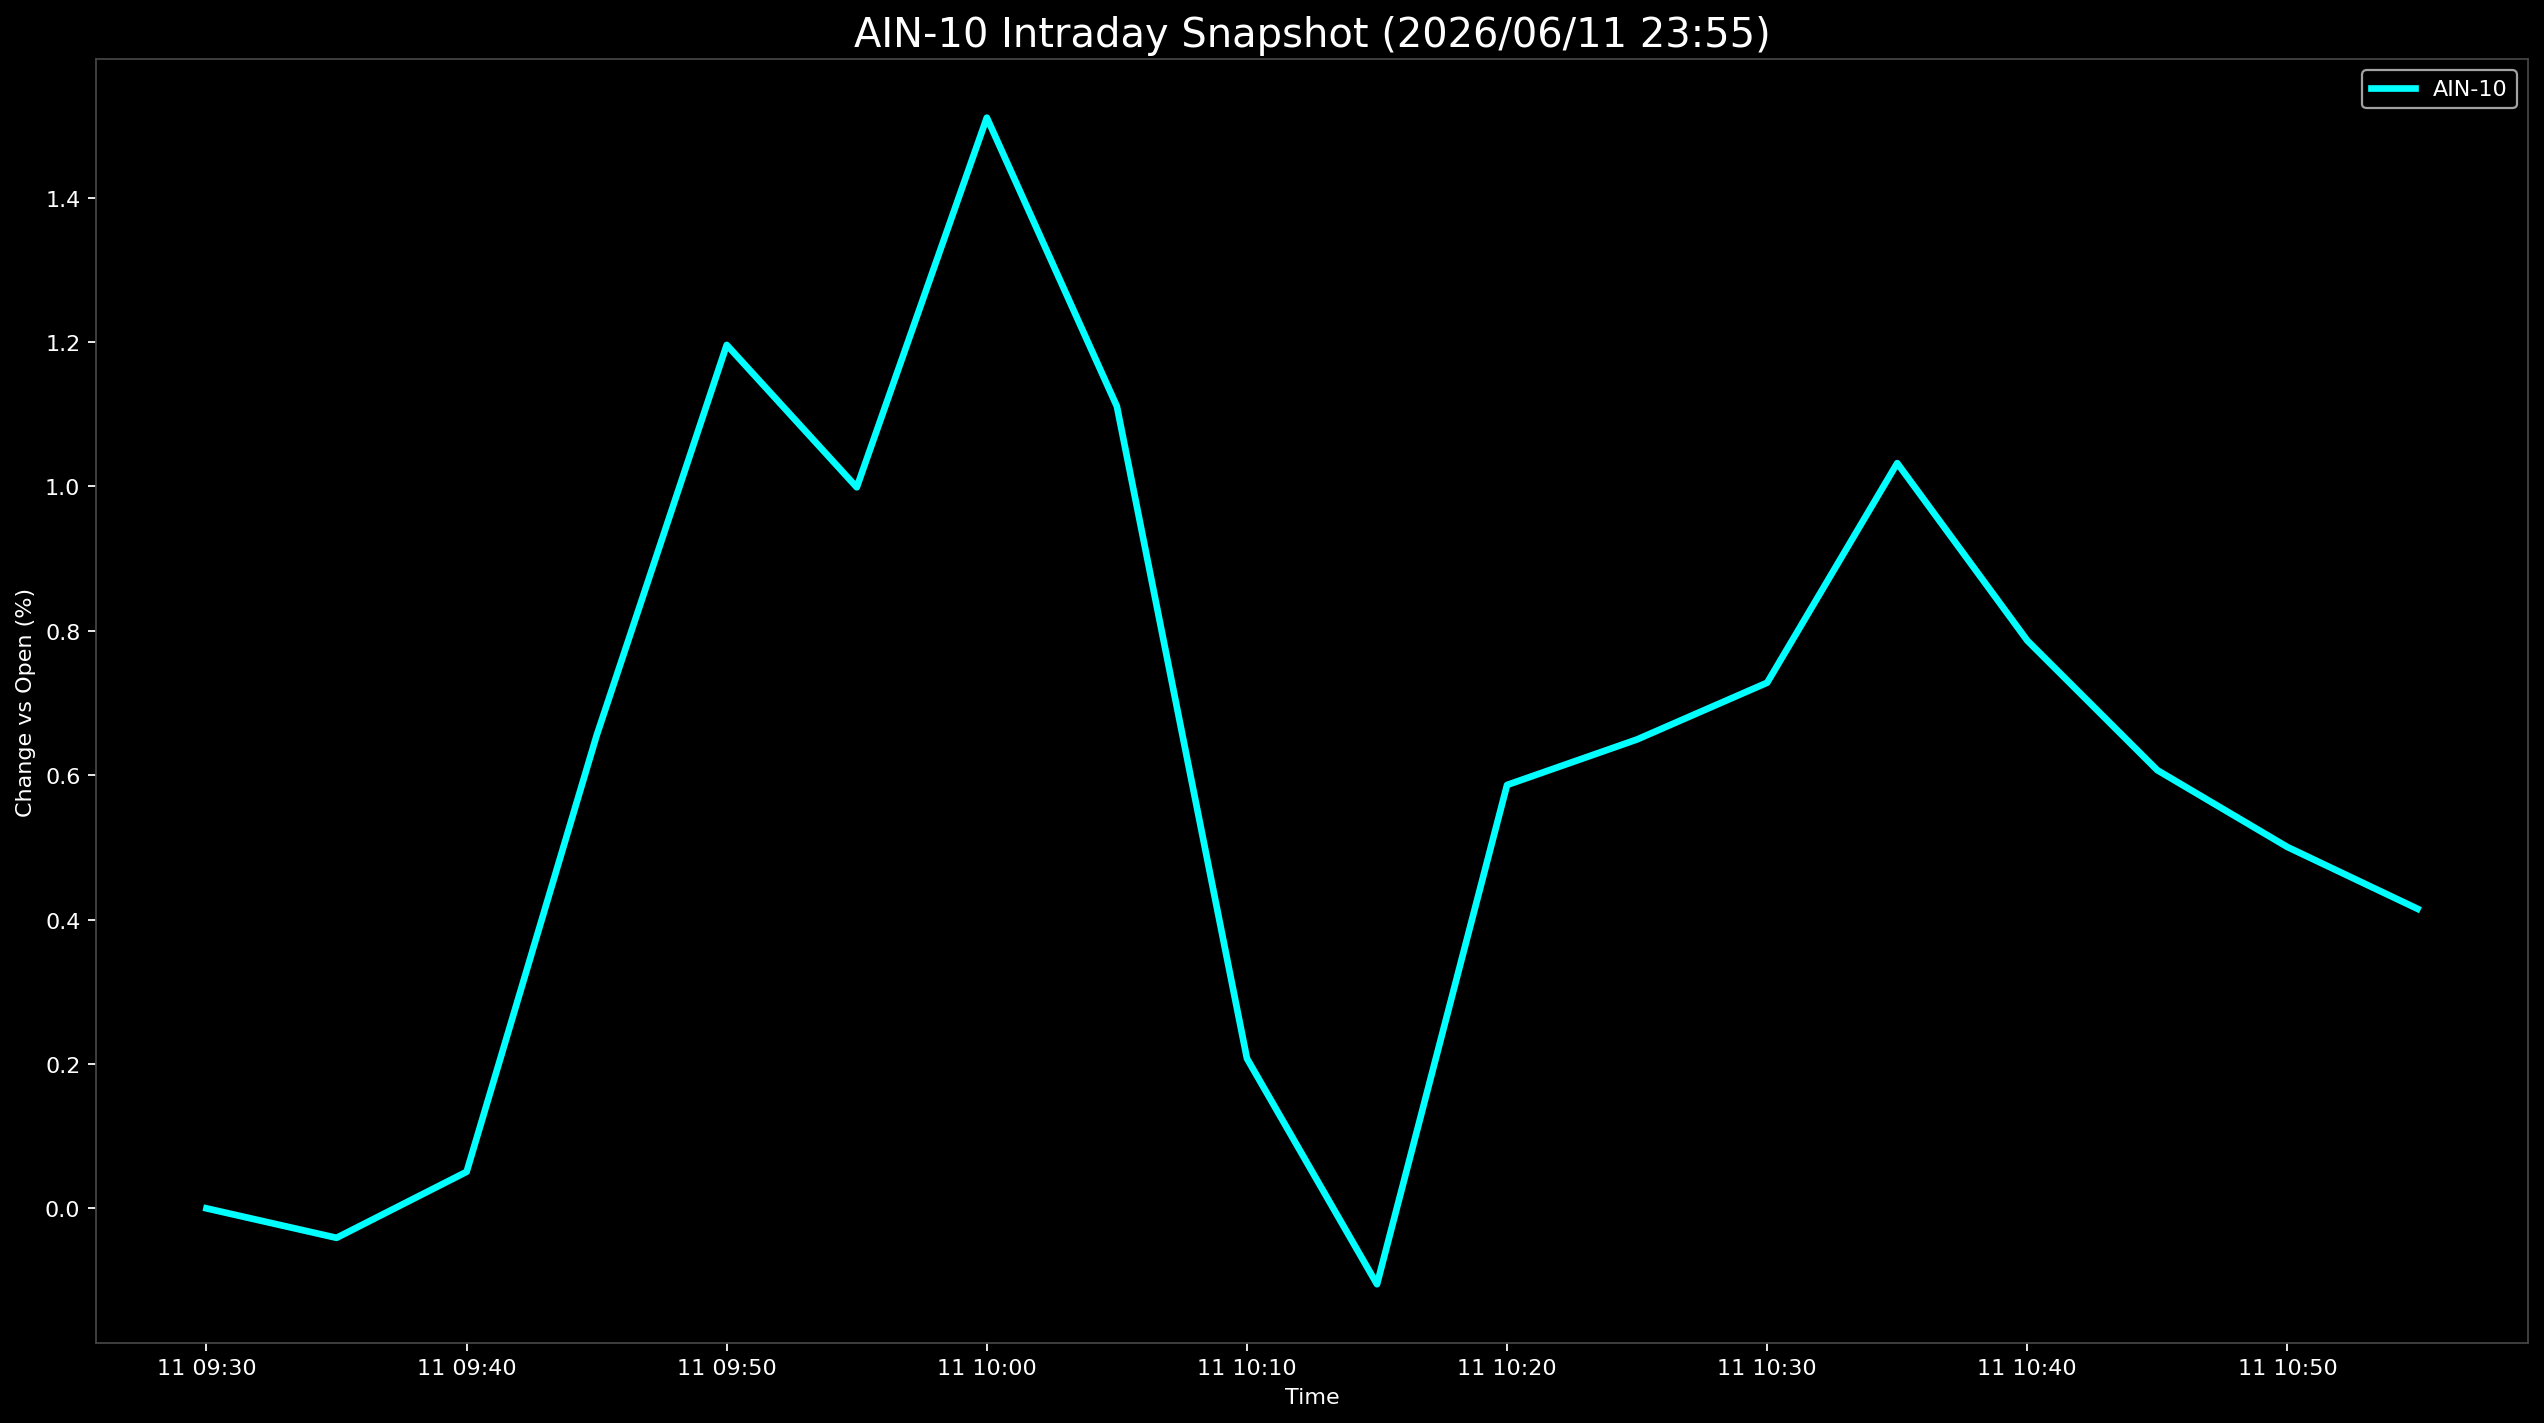

The file beside this chart, header and first rows:
Datetime, AIN-10
2026-06-11 09:30:00, 0.0
2026-06-11 09:35:00, -0.04082
2026-06-11 09:40:00, 0.05064
2026-06-11 09:45:00, 0.6551
2026-06-11 09:50:00, 1.196
2026-06-11 09:55:00, 0.9987
2026-06-11 10:00:00, 1.511
2026-06-11 10:05:00, 1.111
2026-06-11 10:10:00, 0.2076
2026-06-11 10:15:00, -0.1051
2026-06-11 10:20:00, 0.5864
2026-06-11 10:25:00, 0.6495
2026-06-11 10:30:00, 0.7281
2026-06-11 10:35:00, 1.032
2026-06-11 10:40:00, 0.7865
2026-06-11 10:45:00, 0.6069
2026-06-11 10:50:00, 0.5005
2026-06-11 10:55:00, 0.415
